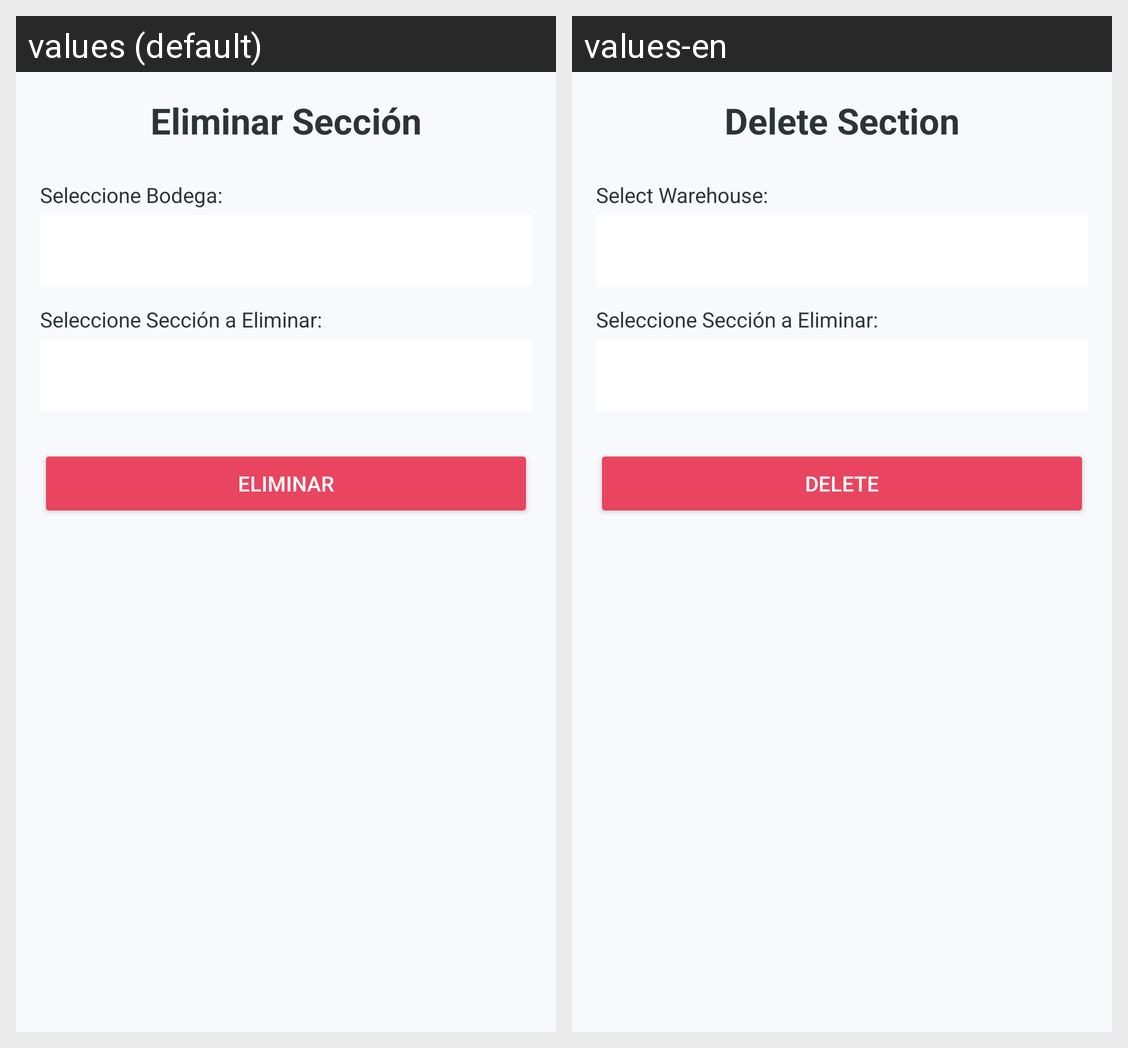

Strings drawn on this Android screen and how each of the app's shown locales translates them:
Android screen res/layout/activity_seccion_eliminar.xml rendered under 2 locales, left to right: values (default), values-en. Device: Nexus 5 (rendered at 1080×1920; each locale shown at half size, 540×960, under a caption strip naming it); theme Theme.Proyecto_PDM.
Strings drawn on this screen, with the default value and each locale's value (text and hints the layout hard-codes, and strings that could not be matched under every locale, appear in the picture but are not listed):

title_eliminar_seccion
  values: Eliminar Sección
  values-en: Delete Section

label_seleccione_bodega
  values: Seleccione Bodega:
  values-en: Select Warehouse:

btn_delete
  values: ELIMINAR
  values-en: DELETE
